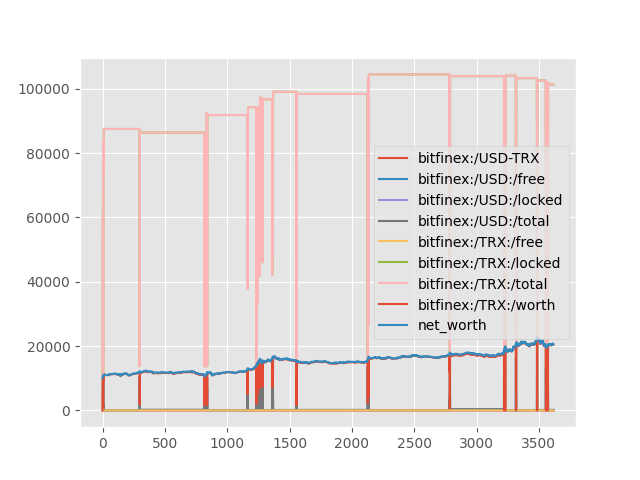

Values plotted in this chart, from the file beside it:
, bitfinex:/USD-TRX, bitfinex:/USD:/free, bitfinex:/USD:/locked, bitfinex:/USD:/total, bitfinex:/TRX:/free, bitfinex:/TRX:/locked, bitfinex:/TRX:/total, bitfinex:/TRX:/worth, net_worth, base_symbol
0, 0.1233, 10000, 0.0, 10000, 0.0, 0.0, 0.0, 0.0, 10000, USD
1, 0.124, 3750, 0.0, 3750, 0.0, 51927, 51927, 6438, 10188, USD
2, 0.1245, 2578, 0.0, 2578, 0.0, 61663, 61663, 7675, 10253, USD
3, 0.1249, 2578, 0.0, 2578, 0.0, 61663, 61663, 7702, 10280, USD
4, 0.125, 483.4, 0.0, 483.4, 0.0, 79067, 79067, 9886, 10369, USD
5, 0.1247, 9469, 0.0, 9469, 0.0, 9736, 9736, 1214, 10683, USD
6, 0.125, 591.8, 0.0, 591.8, 0.0, 83494, 83494, 10435, 11027, USD
7, 0.1254, 591.8, 0.0, 591.8, 0.0, 83494, 83494, 10472, 11064, USD
8, 0.1253, 1854, 0.0, 1854, 0.0, 73758, 73758, 9244, 11098, USD
9, 0.1254, 347.6, 0.0, 347.6, 0.0, 85309, 85309, 10697, 11044, USD
10, 0.1257, 65.17, 0.0, 65.17, 0.0, 87475, 87475, 10997, 11062, USD
11, 0.126, 65.17, 0.0, 65.17, 0.0, 87475, 87475, 11017, 11083, USD
12, 0.1257, 65.17, 0.0, 65.17, 0.0, 87475, 87475, 10996, 11062, USD
13, 0.1258, 65.17, 0.0, 65.17, 0.0, 87475, 87475, 11008, 11073, USD
14, 0.126, 65.17, 0.0, 65.17, 0.0, 87475, 87475, 11022, 11087, USD
15, 0.1262, 65.17, 0.0, 65.17, 0.0, 87475, 87475, 11035, 11100, USD
16, 0.1262, 65.17, 0.0, 65.17, 0.0, 87475, 87475, 11036, 11101, USD
17, 0.1258, 65.17, 0.0, 65.17, 0.0, 87475, 87475, 11006, 11071, USD
18, 0.1264, 65.17, 0.0, 65.17, 0.0, 87475, 87475, 11054, 11119, USD
19, 0.1261, 65.17, 0.0, 65.17, 0.0, 87475, 87475, 11030, 11095, USD
20, 0.1256, 65.17, 0.0, 65.17, 0.0, 87475, 87475, 10989, 11054, USD
21, 0.1257, 65.17, 0.0, 65.17, 0.0, 87475, 87475, 10999, 11064, USD
22, 0.1256, 65.17, 0.0, 65.17, 0.0, 87475, 87475, 10990, 11055, USD
23, 0.1256, 65.17, 0.0, 65.17, 0.0, 87475, 87475, 10983, 11048, USD
24, 0.1257, 65.17, 0.0, 65.17, 0.0, 87475, 87475, 10996, 11062, USD
25, 0.1256, 65.17, 0.0, 65.17, 0.0, 87475, 87475, 10983, 11048, USD
26, 0.1254, 65.17, 0.0, 65.17, 0.0, 87475, 87475, 10971, 11036, USD
27, 0.1259, 65.17, 0.0, 65.17, 0.0, 87475, 87475, 11010, 11076, USD
28, 0.1255, 65.17, 0.0, 65.17, 0.0, 87475, 87475, 10980, 11045, USD
29, 0.1255, 65.17, 0.0, 65.17, 0.0, 87475, 87475, 10975, 11041, USD
30, 0.1254, 65.17, 0.0, 65.17, 0.0, 87475, 87475, 10972, 11037, USD
31, 0.1255, 65.17, 0.0, 65.17, 0.0, 87475, 87475, 10982, 11048, USD
32, 0.1255, 65.17, 0.0, 65.17, 0.0, 87475, 87475, 10975, 11041, USD
33, 0.1255, 65.17, 0.0, 65.17, 0.0, 87475, 87475, 10981, 11046, USD
34, 0.1253, 65.17, 0.0, 65.17, 0.0, 87475, 87475, 10963, 11028, USD
35, 0.1256, 65.17, 0.0, 65.17, 0.0, 87475, 87475, 10983, 11048, USD
36, 0.1254, 65.17, 0.0, 65.17, 0.0, 87475, 87475, 10970, 11035, USD
37, 0.1253, 65.17, 0.0, 65.17, 0.0, 87475, 87475, 10957, 11022, USD
38, 0.1254, 65.17, 0.0, 65.17, 0.0, 87475, 87475, 10967, 11032, USD
39, 0.1255, 65.17, 0.0, 65.17, 0.0, 87475, 87475, 10980, 11045, USD
40, 0.1252, 65.17, 0.0, 65.17, 0.0, 87475, 87475, 10951, 11016, USD
41, 0.1253, 65.17, 0.0, 65.17, 0.0, 87475, 87475, 10961, 11027, USD
42, 0.1253, 65.17, 0.0, 65.17, 0.0, 87475, 87475, 10959, 11024, USD
43, 0.1249, 65.17, 0.0, 65.17, 0.0, 87475, 87475, 10924, 10989, USD
44, 0.1249, 65.17, 0.0, 65.17, 0.0, 87475, 87475, 10922, 10987, USD
45, 0.1248, 65.17, 0.0, 65.17, 0.0, 87475, 87475, 10919, 10985, USD
46, 0.1251, 65.17, 0.0, 65.17, 0.0, 87475, 87475, 10945, 11010, USD
47, 0.1252, 65.17, 0.0, 65.17, 0.0, 87475, 87475, 10953, 11018, USD
48, 0.1253, 65.17, 0.0, 65.17, 0.0, 87475, 87475, 10960, 11025, USD
49, 0.1253, 65.17, 0.0, 65.17, 0.0, 87475, 87475, 10960, 11025, USD
50, 0.1254, 65.17, 0.0, 65.17, 0.0, 87475, 87475, 10968, 11034, USD
51, 0.1254, 65.17, 0.0, 65.17, 0.0, 87475, 87475, 10968, 11033, USD
52, 0.1256, 65.17, 0.0, 65.17, 0.0, 87475, 87475, 10987, 11052, USD
53, 0.1261, 65.17, 0.0, 65.17, 0.0, 87475, 87475, 11031, 11096, USD
54, 0.1285, 65.17, 0.0, 65.17, 0.0, 87475, 87475, 11242, 11307, USD
55, 0.1287, 65.17, 0.0, 65.17, 0.0, 87475, 87475, 11260, 11325, USD
56, 0.129, 65.17, 0.0, 65.17, 0.0, 87475, 87475, 11283, 11349, USD
57, 0.1285, 65.17, 0.0, 65.17, 0.0, 87475, 87475, 11243, 11308, USD
58, 0.1288, 65.17, 0.0, 65.17, 0.0, 87475, 87475, 11263, 11328, USD
59, 0.1288, 65.17, 0.0, 65.17, 0.0, 87475, 87475, 11266, 11331, USD
... 3,558 more rows
